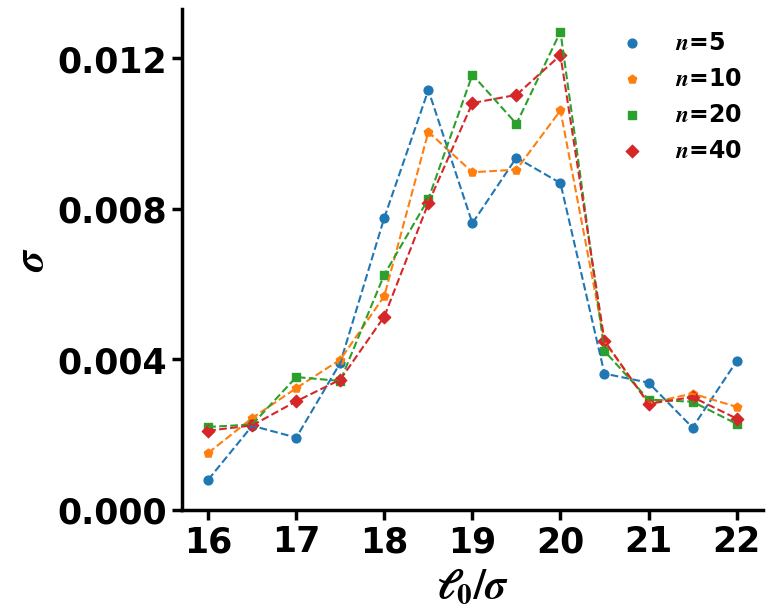

Here is the Python script that generated this plot:
from matplotlib import pyplot as plt
import matplotlib.ticker as ticker
from matplotlib import rcParams,rc
from matplotlib.ticker import MultipleLocator
from matplotlib.ticker import FixedLocator,LogLocator
import numpy as np
from matplotlib.lines import Line2D
from scipy import optimize
import matplotlib.ticker as ticker



data0=[0.0008002664060001335, 0.0022331577667190593, 0.001919185396111965, 0.003902797893084908, 0.007758211127016543, 0.01114810159682807, 0.007612300649817164, 0.009354554272780594, 0.008675694248944916, 0.0036178979080551976, 0.0033775228711505124, 0.0021838082080346023, 0.003945491800197733]
data1=[0.0015117336721393185, 0.0024375120162349277, 0.003233506203040711, 0.003988910735743929, 0.005679802417057879, 0.010038107308045172, 0.008964926207017982, 0.009035157384981557, 0.010606960143425492, 0.00447224649272, 0.0028325926370423673, 0.0030871134206465214, 0.002735329511326811]
data2=[0.00220204299851086, 0.0022674661780627266, 0.0035267376550114863, 0.003423188110738138, 0.006249353618730278, 0.008256221623499056, 0.011556411061327196, 0.010252515782666574, 0.012696581327679736, 0.0042180678144618676, 0.002927967231132341, 0.002871025963048316, 0.0022850866921936335]
data3=[0.002102986620042608, 0.002242720903379983, 0.0028838673359824806, 0.0034578727630447796, 0.005134353647531434, 0.008142954080744563, 0.010803674287261002, 0.011019563392298858, 0.012073831549180198, 0.004489860623601853, 0.0028163449562093766, 0.002994820693707762, 0.0024252331478455723]


datas=[data0,data1,data2,data3]

x=np.linspace(16,22,num=13)


color_list=['#1f77b4', '#ff7f0e', '#2ca02c', '#d62728', '#9467bd', '#8c564b', '#e377c2','#7f7f7f', '#bcbd22', '#17becf']
# marker_list=['o','p','s','D','v','^']
# s_list=[55,75,50,50,60,60]
rcParams["font.family"] = "Times New Roman"
rcParams["font.weight"] = "bold"
rcParams["mathtext.fontset"] = 'stix'

fig,ax=plt.subplots(figsize=(7.5, 6.5))

tau=[5,10,20,40]

marker_list=['o','p','s','D','v','^']
labels=[15,16,17,18,19,20]

for axis in [ 'bottom', 'left']:
    ax.spines[axis].set_linewidth(2.5)
for axis in [ 'top', 'right']:
    ax.spines[axis].set_linewidth(0)

for i in range(4):
    ax.plot(x, datas[i],linestyle='--')
    ax.scatter(x,datas[i],label='$n$='+str(tau[i]),s=40,marker=marker_list[i])

# Add legend to the plot
# ax.legend(handles=legend_handles, loc='best',frameon=False,fontsize='18')

# ax.yaxis.set_minor_locator(FixedLocator([k*10 for k in range(2,19)]))

# ax.yaxis.set_minor_locator(ticker.MultipleLocator(0.05))
# ax.get_yaxis().set_major_formatter(ticker.ScalarFormatter())
# ax.set_yticks([20,50,100,150])
# ax.get_yaxis().get_major_formatter().labelOnlyBase = False
# ax.set_xscale('log')
# ax.set_yscale('log')
# ax.xaxis.set_major_locator(FixedLocator([1,10]))
# ax.yaxis.set_major_locator(FixedLocator([0.1]))
# ax.set_ylim(0.1,0.27)
# ax.set_xlim(0.,0.645)
# ax.set_ylim(17.5,190)
# plt.gca().set_yticklabels(minor='off',labels=['0.12','','','','0.2','','','','0.28'])
# plt.gca().set_xticklabels(minor='off',labels=['','','1.4','','1.8'])

# ax.set_xticks([16,17,18,19,20,21,22])
plt.yticks([0,0.004,0.008,0.012])
plt.xticks([16,17,18,19,20,21,22])
ax.set_xlabel('$\ell_0/\sigma$',fontsize=30)
ax.set_ylabel('$\sigma$',fontsize=30)

# ax.set_yscale('log')
ax.tick_params(axis='both', which='major', labelsize=25)
# ax.tick_params(axis='both', which='minor', labelsize=25)
ax.tick_params(axis='both', which='minor', width=2.5,length=3.5)
ax.tick_params(axis='both', which='major', width=2.5,length=7)

# ax.set_ylim(0.01,1)
# ax.set_xlim(0,75)
# ax.set_xticks([0.45,0.48,0.51])
# ax.set_yticks([0.48,0.52,0.56])
ax.legend(fontsize='17',frameon=False)
# plt.legend(loc='lower left',fontsize='15',frameon=False)
plt.savefig('hh.png',dpi=600,bbox_inches='tight')
plt.show()